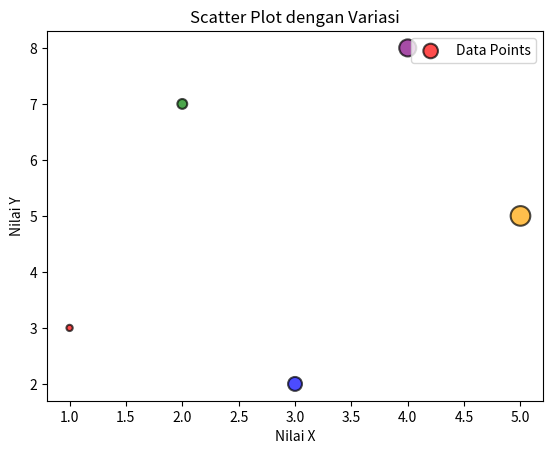

The script that saved this image:
#Percobaan 4
#pastikan kalian sudah melakukan import library dengan plt alis 
#sebelum menjalankan kode ini

import matplotlib.pyplot as plt
import numpy as np

x = [1, 2, 3, 4, 5]
y = [3, 7, 2, 8, 5]

colors = ['red', 'green', 'blue', 'purple', 'orange']
sizes = [20, 50, 100, 150, 200]

plt.scatter(x, y, c=colors, s=sizes, alpha=0.7, edgecolors='black', linewidth=1.5, label='Data Points')

plt.title('Scatter Plot dengan Variasi')
plt.xlabel('Nilai X')
plt.ylabel('Nilai Y')

plt.legend()

plt.show()

#modifikasi percobaan 4 dengan menambahkan variasi baru
#tunjukan pada asistensi variasi apa saja yang kalian buat